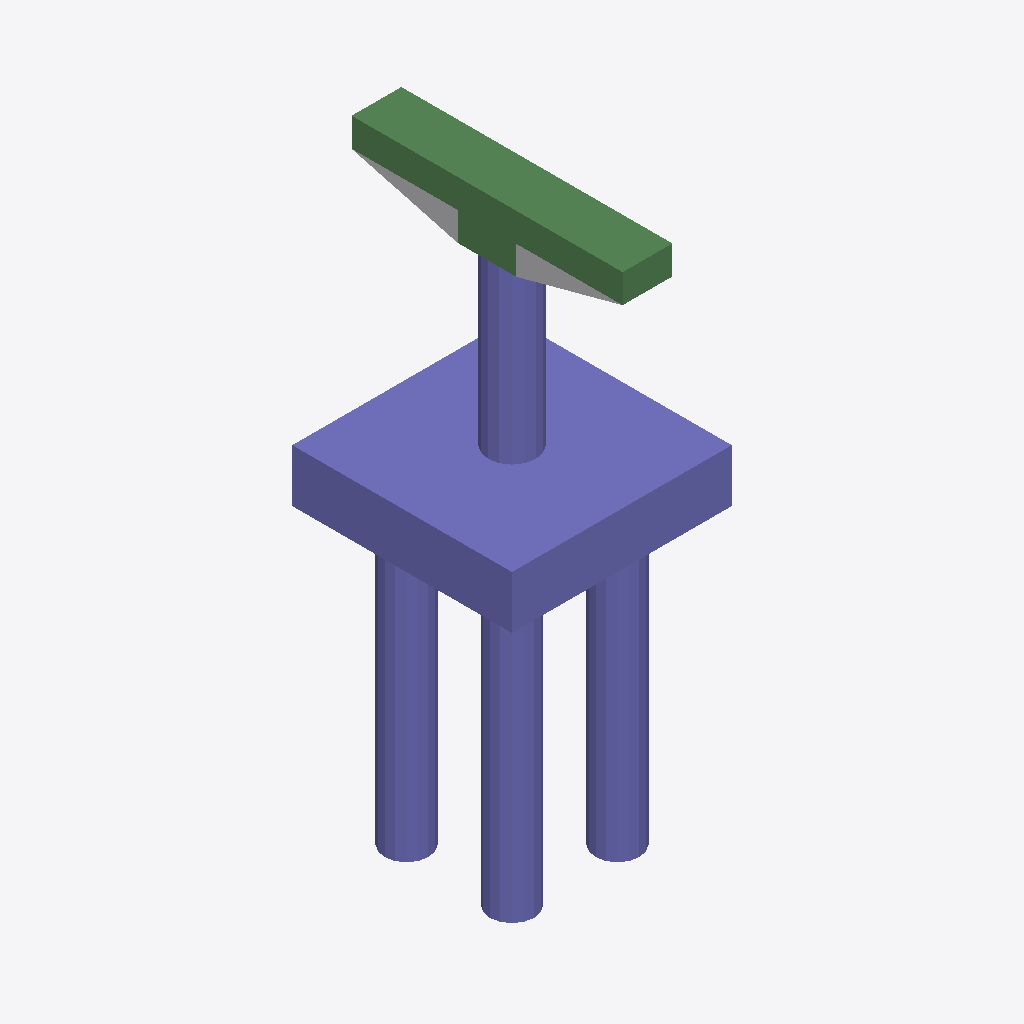
Isometric view of an IFC building model (IFC-SPF (STEP), schema IFC4, length unit foot), seen from the south-west, elements coloured by IFC class: 29 columns (violet), 8 beams (green), 1 other element (light grey).
Extent 7.5 m × 9.2 m × 19.6 m (x, y, z). Storeys (2): L1 at 0.00 m; L2 at 3.66 m. Elements (51): 42 IfcColumn, 8 IfcBeam, 1 IfcBuildingElementProxy.

HEADER;
FILE_DESCRIPTION(('ViewDefinition [ReferenceView_V1.2]','RevitIdentifiers [ContentGUID: 444c1460-2358-4c3d-b02e-2c11e5c4bff8, VersionGUID: 36c3f352-e86b-41d4-a455-07b554374a3e, NumberOfSaves: 0]','CoordinateReference [CoordinateBase: Shared Coordinates]','ExchangeRequirement [Structural]'),'2;1');
FILE_NAME('D_40_2L_OF_P_Sub_updated.ifc','2026-06-13T13:23:11+05:30',(''),(''),'ODA SDAI 25.12','Autodesk - Revit 27.0.20.10 (ENU) - 27.0.20.10','');
FILE_SCHEMA(('IFC4'));
ENDSEC;
DATA;
#27=IFCPROJECT('14J1HW8rXCFR0kB14QEq08',#6,'Project Number',$,$,'Project Name','Project Status',(#22),#2410);
#41=IFCSITE('14J1HW8rXCFR0kB14QEq0A',#6,'The site:1246314',$,$,#40,$,$,.ELEMENT.,(42,21,31,401672),(-71,-3,-24,-345703),0.0,$,$);
#31=IFCBUILDING('14J1HW8rXCFR0kB14QEq09',#6,'Building Name',$,$,#30,$,'Building Name',.ELEMENT.,$,$,#28);
#34=IFCBUILDINGSTOREY('2JF4e6axWHqu3u0C1FZlmi',#6,'L1',$,$,#33,$,'L1',.ELEMENT.,0.0);
#38=IFCBUILDINGSTOREY('1ZGO8hrFCHqw0v0026FpFv',#6,'L2',$,$,#37,$,'L2',.ELEMENT.,12.0);
#1830=IFCCOLUMN('0sm$DIw6j1rAHL1xLK94wi',#6,'Column#61',$,$,#1829,#1826,'1246354',.NOTDEFINED.);
#773=IFCCOLUMN('0sm$DIw6j1rAHL1xLK94v5',#6,'Column#9',$,$,#772,#769,'1246331',.NOTDEFINED.);
#2006=IFCBEAM('0sm$DIw6j1rAHL1xLK94we',#6,'Beam#55',$,$,#2005,#2002,'1246358',.NOTDEFINED.);
#679=IFCBEAM('0sm$DIw6j1rAHL1xLK94v7',#6,'Beam#58',$,$,#678,#675,'1246329',.NOTDEFINED.);
#2182=IFCBEAM('0sm$DIw6j1rAHL1xLK94wa',#6,'Beam#52',$,$,#2181,#2178,'1246362',.NOTDEFINED.);
#386=IFCBEAM('0sm$DIw6j1rAHL1xLK94vC',#6,'Beam#53',$,$,#385,#382,'1246322',.NOTDEFINED.);
#76=IFCBUILDINGELEMENTPROXY('0sm$DIw6j1rAHL1xLK94ae',#6,'Structural Framing 1:Structural Framing 1:1245974',$,$,#75,#73,'1245974',.NOTDEFINED.);
#644=IFCBEAM('0sm$DIw6j1rAHL1xLK94v6',#6,'Beam#59',$,$,#643,#640,'1246328',.NOTDEFINED.);
#175=IFCCOLUMN('0sm$DIw6j1rAHL1xLK94vJ',#6,'Column#34',$,$,#174,#171,'1246317',.NOTDEFINED.);
#1924=IFCCOLUMN('0sm$DIw6j1rAHL1xLK94wg',#6,'Column#32',$,$,#1923,#1920,'1246356',.NOTDEFINED.);
#914=IFCCOLUMN('0sm$DIw6j1rAHL1xLK94v0',#6,'Column#36',$,$,#913,#910,'1246334',.NOTDEFINED.);
#1701=IFCCOLUMN('0sm$DIw6j1rAHL1xLK94wn',#6,'Column#38',$,$,#1700,#1697,'1246351',.NOTDEFINED.);
#1102=IFCCOLUMN('0sm$DIw6j1rAHL1xLK94wy',#6,'Column#42',$,$,#1101,#1098,'1246338',.NOTDEFINED.);
#1607=IFCCOLUMN('0sm$DIw6j1rAHL1xLK94wp',#6,'Column#40',$,$,#1606,#1603,'1246349',.NOTDEFINED.);
#433=IFCCOLUMN('0sm$DIw6j1rAHL1xLK94vD',#6,'Column#30',$,$,#432,#429,'1246323',.NOTDEFINED.);
#1243=IFCCOLUMN('0sm$DIw6j1rAHL1xLK94wx',#6,'Column#28',$,$,#1242,#1239,'1246341',.NOTDEFINED.);
#1290=IFCCOLUMN('0sm$DIw6j1rAHL1xLK94wu',#6,'Column#44',$,$,#1289,#1286,'1246342',.NOTDEFINED.);
#1795=IFCCOLUMN('0sm$DIw6j1rAHL1xLK94wl',#6,'Column#46',$,$,#1794,#1791,'1246353',.NOTDEFINED.);
#222=IFCCOLUMN('0sm$DIw6j1rAHL1xLK94vG',#6,'Column#24',$,$,#221,#218,'1246318',.NOTDEFINED.);
#1149=IFCCOLUMN('0sm$DIw6j1rAHL1xLK94wz',#6,'Column#48',$,$,#1148,#1145,'1246339',.NOTDEFINED.);
#2276=IFCCOLUMN('0sm$DIw6j1rAHL1xLK94wY',#6,'Column#50',$,$,#2275,#2272,'1246364',.NOTDEFINED.);
#2323=IFCCOLUMN('0sm$DIw6j1rAHL1xLK94wZ',#6,'Column#26',$,$,#2322,#2319,'1246365',.NOTDEFINED.);
#1372=IFCCOLUMN('0sm$DIw6j1rAHL1xLK94ws',#6,'Column#25',$,$,#1371,#1368,'1246344',.NOTDEFINED.);
#1466=IFCCOLUMN('0sm$DIw6j1rAHL1xLK94wq',#6,'Column#33',$,$,#1465,#1462,'1246346',.NOTDEFINED.);
#2053=IFCCOLUMN('0sm$DIw6j1rAHL1xLK94wf',#6,'Column#49',$,$,#2052,#2049,'1246359',.NOTDEFINED.);
#316=IFCCOLUMN('0sm$DIw6j1rAHL1xLK94vE',#6,'Column#21',$,$,#315,#312,'1246320',.NOTDEFINED.);
#2100=IFCCOLUMN('0sm$DIw6j1rAHL1xLK94wc',#6,'Column#41',$,$,#2099,#2096,'1246360',.NOTDEFINED.);
#2229=IFCCOLUMN('0sm$DIw6j1rAHL1xLK94wb',#6,'Column#29',$,$,#2228,#2225,'1246363',.NOTDEFINED.);
#1560=IFCCOLUMN('0sm$DIw6j1rAHL1xLK94wo',#6,'Column#45',$,$,#1559,#1556,'1246348',.NOTDEFINED.);
#1419=IFCCOLUMN('0sm$DIw6j1rAHL1xLK94wt',#6,'Column#37',$,$,#1418,#1415,'1246345',.NOTDEFINED.);
#562=IFCCOLUMN('0sm$DIw6j1rAHL1xLK94v8',#6,'Column#20',$,$,#561,#558,'1246326',.NOTDEFINED.);
#961=IFCCOLUMN('0sm$DIw6j1rAHL1xLK94v1',#6,'Column#22',$,$,#960,#957,'1246335',.NOTDEFINED.);
#1513=IFCCOLUMN('0sm$DIw6j1rAHL1xLK94wr',#6,'Column#17',$,$,#1512,#1509,'1246347',.NOTDEFINED.);
#1325=IFCBEAM('0sm$DIw6j1rAHL1xLK94wv',#6,'Beam#56',$,$,#1324,#1321,'1246343',.NOTDEFINED.);
#609=IFCCOLUMN('0sm$DIw6j1rAHL1xLK94v9',#6,'Column#18',$,$,#608,#605,'1246327',.NOTDEFINED.);
#726=IFCCOLUMN('0sm$DIw6j1rAHL1xLK94v4',#6,'Column#16',$,$,#725,#722,'1246330',.NOTDEFINED.);
#351=IFCBEAM('0sm$DIw6j1rAHL1xLK94vF',#6,'Beam#57',$,$,#350,#347,'1246321',.NOTDEFINED.);
#468=IFCBEAM('0sm$DIw6j1rAHL1xLK94vA',#6,'Beam#54',$,$,#467,#464,'1246324',.NOTDEFINED.);
ENDSEC;
